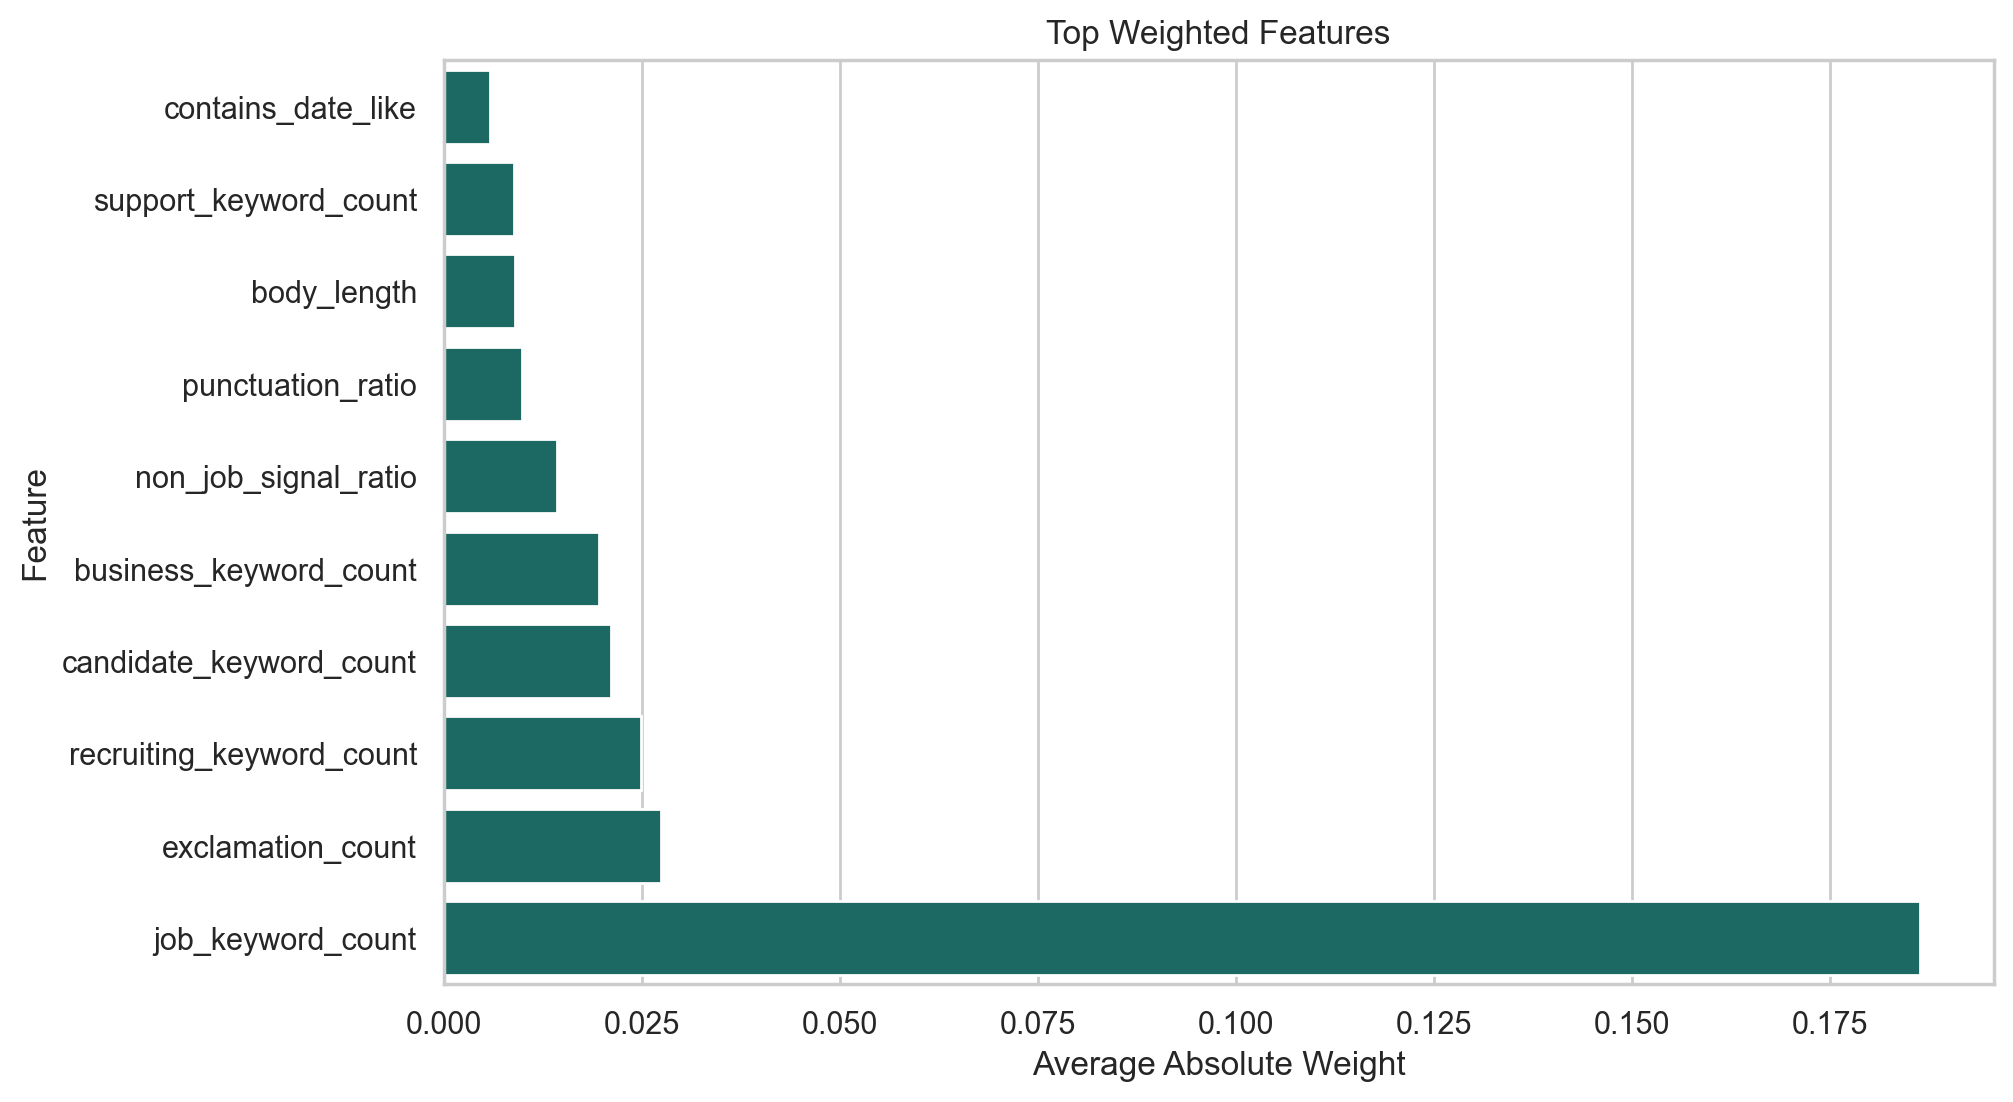

Source data for this figure (header and first rows):
feature, linear_weight, lasso_weight, ridge_weight, ensemble_weight, abs_target_correlation
job_keyword_count, 0.1867, 0.1858, 0.1865, 0.1863, 0.8738
exclamation_count, 0.02782, 0.02661, 0.02784, 0.02742, 0.1954
recruiting_keyword_count, 0.0253, 0.02421, 0.02531, 0.02494, 0.4558
candidate_keyword_count, 0.0214, 0.02072, 0.02145, 0.02119, 0.5599
business_keyword_count, 0.0294, 0.001414, 0.02802, 0.01961, 0.04225
non_job_signal_ratio, 0.01724, 0.009995, 0.01588, 0.01437, 0.1052
punctuation_ratio, 0.0108, 0.008063, 0.01081, 0.00989, 0.06294
body_length, 0.0109, 0.005419, 0.01064, 0.008984, 0.0801
support_keyword_count, 0.01358, 0.0, 0.01297, 0.008851, 0.1339
contains_date_like, 0.006418, 0.004811, 0.006395, 0.005875, 0.1389
subject_length, 0.004466, 0.003977, 0.004465, 0.004302, 0.02625
unique_word_ratio, 0.004224, 0.003009, 0.004191, 0.003808, 0.1278
attachment_hint, 0.003309, 0.001932, 0.003317, 0.002853, 0.01288
colon_count, 0.002601, 0.000644, 0.002634, 0.00196, 0.1404
avg_word_length, 0.002657, 0.0, 0.002579, 0.001746, 0.1302
currency_symbol_count, 0.002054, 0.0004529, 0.002043, 0.001517, 0.03119
uppercase_ratio, 0.001355, 0.0, 0.001322, 0.0008926, 0.01083
email_count, 0.001046, 0.0, 0.001047, 0.0006978, 0.009482
question_count, 0.0004119, 0.0, 0.0004136, 0.0002752, 0.00774
digit_ratio, 0.0004186, 0.0, 0.0004023, 0.0002736, 0.1461
